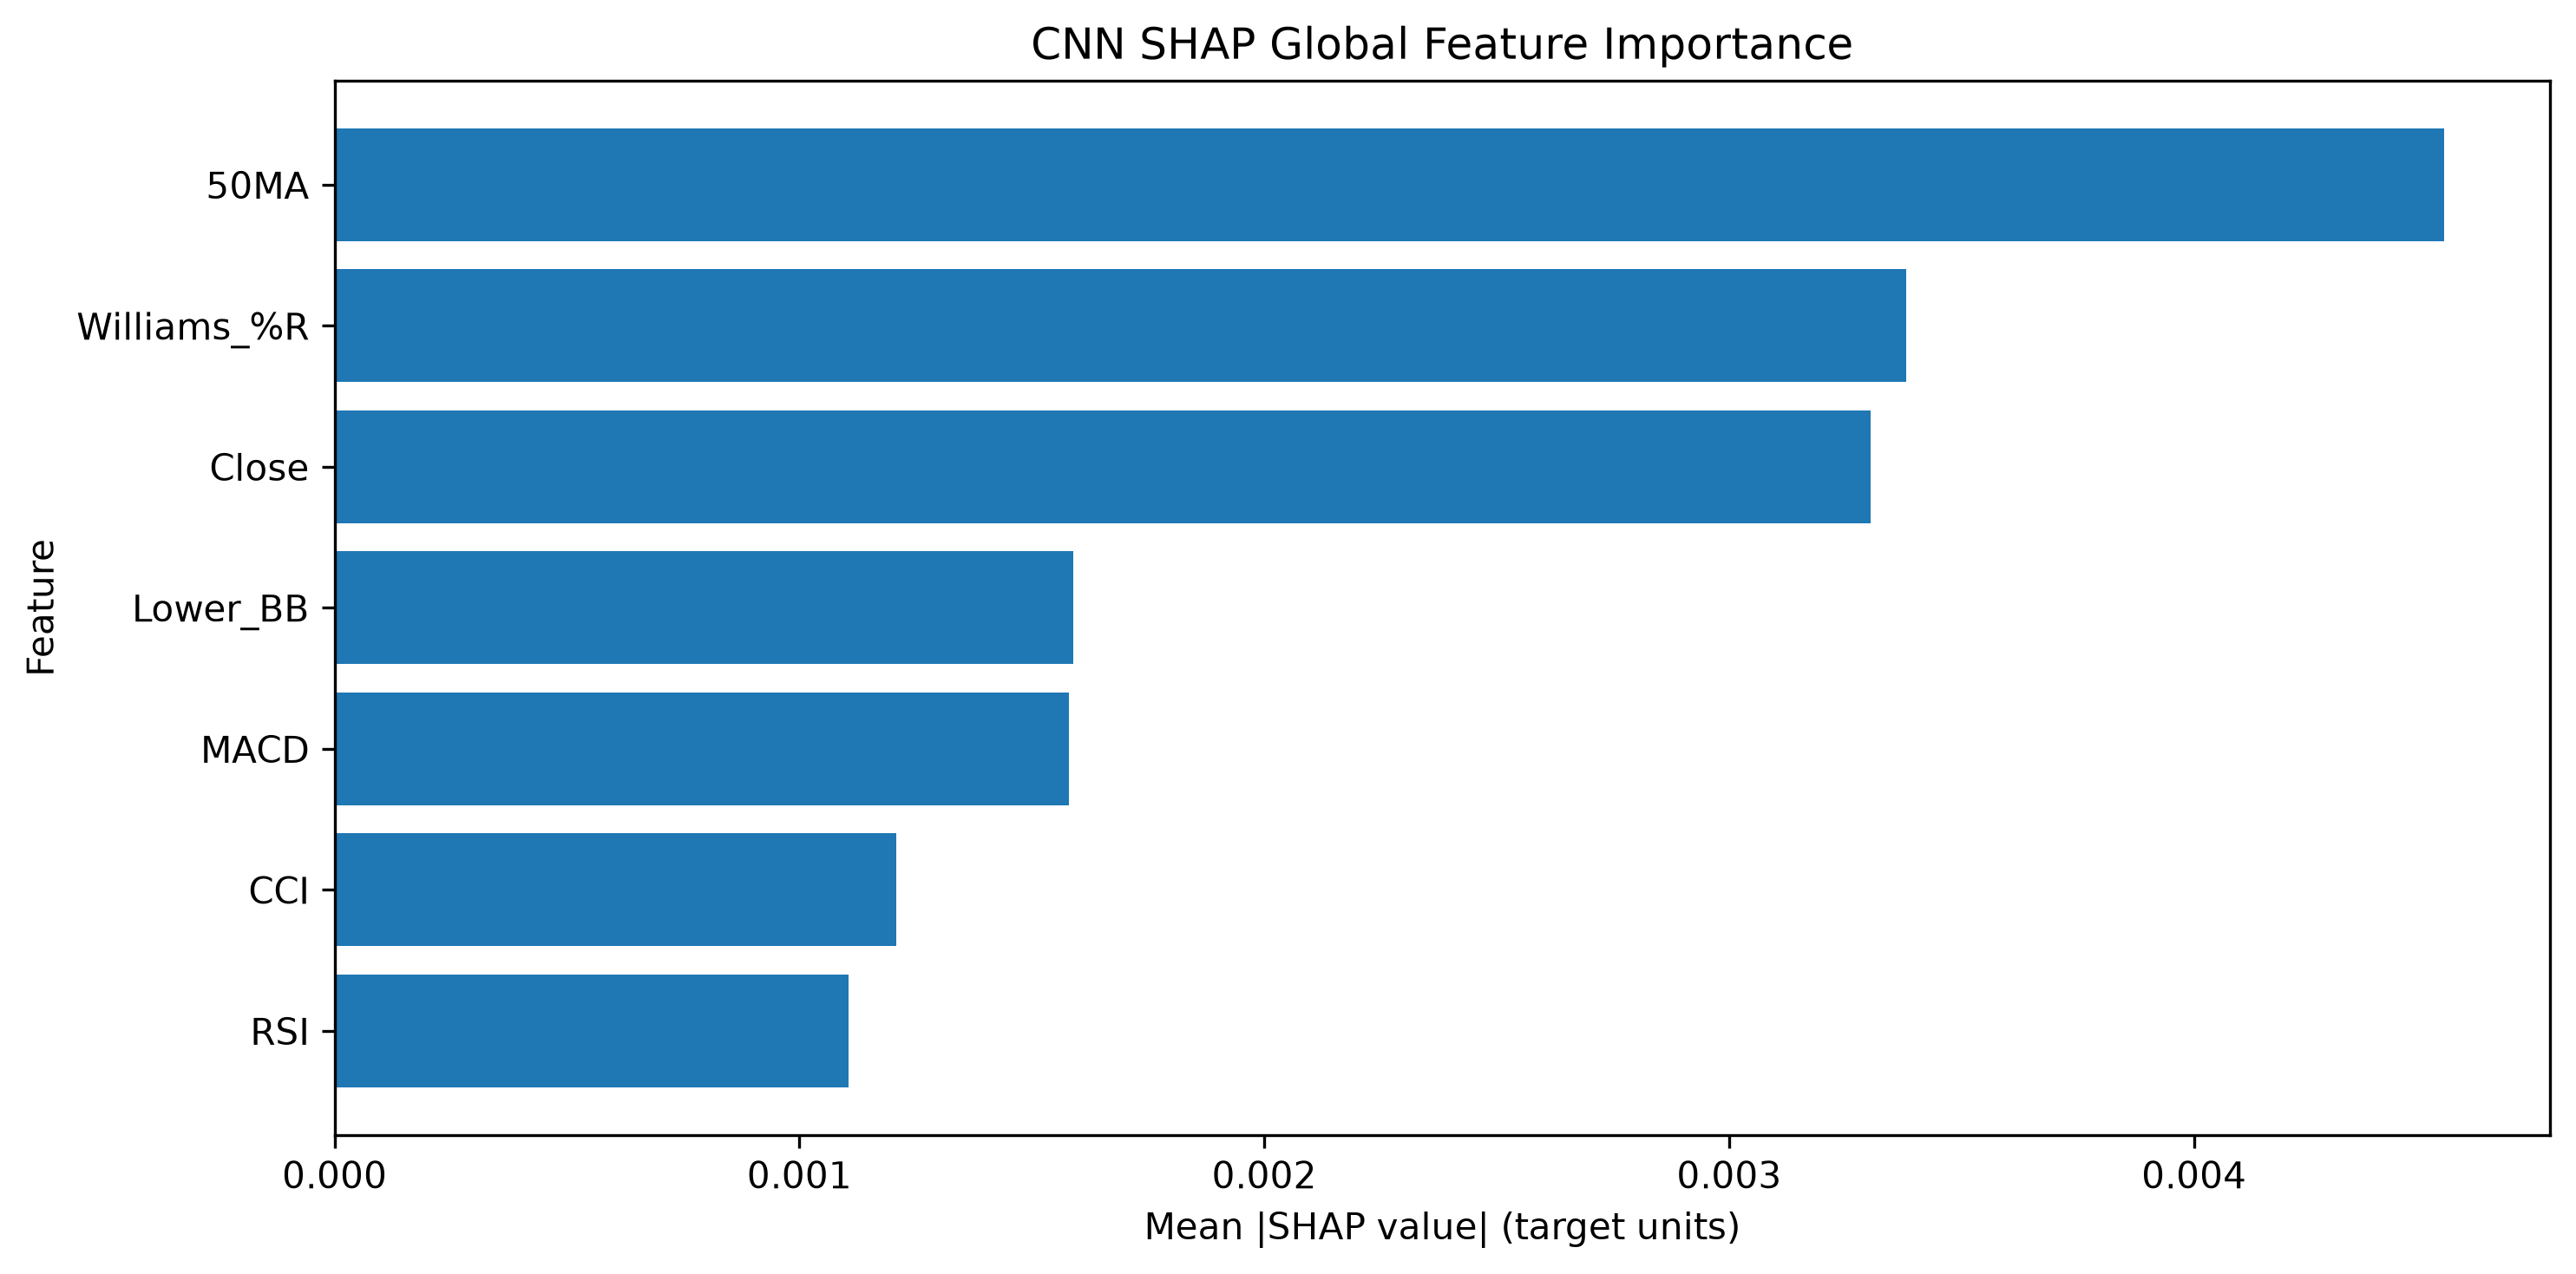

Source data for this figure (header and first rows):
Feature, SHAP Mean Abs Importance, SHAP Normalized Importance, SHAP Rank
50MA, 0.004539, 0.2717, 1
Williams_%R, 0.003381, 0.2024, 2
Close, 0.003304, 0.1978, 3
Lower_BB, 0.001589, 0.0951, 4
MACD, 0.00158, 0.09457, 5
CCI, 0.001208, 0.0723, 6
RSI, 0.001107, 0.06623, 7
